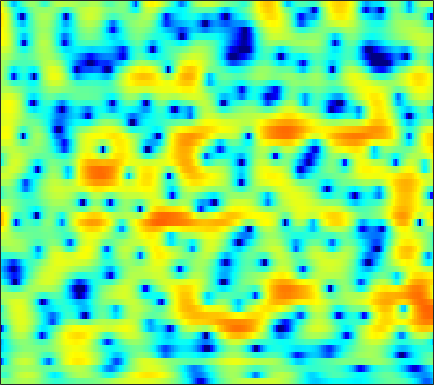

The data file committed next to this chart (first rows):
0.68416, 0.28348, -0.0097622, -0.018799, 0.1179, 0.43605, 0.78915, 1.0689, 1.3866, 1.6446, 1.8063, 1.8659, 1.8496, 1.7336, 1.583, 1.2921, 0.91619, 0.57388, 0.057572, -0.52236, -1.1476, -1.619, -2.233, -2.7091
-2.612, -2.978, -2.759, -1.968, -1.211, -0.1982, 0.7103, 1.294, 1.926, 2.398, 2.706, 2.845, 2.895, 2.805, 2.645, 2.305, 1.818, 1.354, 0.5959, -0.3219, -1.394, -2.3, -3.59, -4.821
-1.517, -1.539, -1.383, -1.063, -0.7564, -0.3017, 0.1603, 0.4836, 0.8561, 1.14, 1.322, 1.385, 1.372, 1.261, 1.101, 0.824, 0.4669, 0.1649, -0.256, -0.6605, -1.007, -1.207, -1.363, -1.375
-13.27, -8.874, -5.311, -2.932, -1.588, -0.1835, 0.8963, 1.531, 2.174, 2.608, 2.833, 2.873, 2.756, 2.435, 2.052, 1.321, 0.3211, -0.6646, -2.34, -4.581, -7.55, -10.09, -11.51, -8.645
-4.41, -4.042, -3.324, -2.489, -1.852, -1.029, -0.2902, 0.1921, 0.7117, 1.101, 1.346, 1.434, 1.417, 1.258, 1.041, 0.6352, 0.09905, -0.3883, -1.114, -1.867, -2.517, -2.827, -2.841, -2.367
-7.246, -6.37, -5.181, -4.066, -3.308, -2.405, -1.638, -1.144, -0.6208, -0.2342, 0.04182, 0.1755, 0.237, 0.1964, 0.1183, -0.03362, -0.1968, -0.3159, -0.4384, -0.487, -0.4427, -0.3365, -0.08878, 0.2753
-8.16, -6.618, -4.912, -3.522, -2.645, -1.667, -0.8819, -0.4112, 0.05059, 0.3319, 0.432, 0.4022, 0.219, -0.1287, -0.474, -1.01, -1.585, -1.96, -2.309, -2.394, -2.147, -1.769, -1.075, -0.2522
-4.254, -3.797, -2.871, -1.801, -0.9784, 0.02143, 0.8482, 1.336, 1.779, 1.971, 1.888, 1.635, 1.035, 0.1037, -0.838, -2.569, -4.984, -7.459, -12.24, -16.3, -11.79, -8.298, -4.99, -2.613
-17.82, -10.91, -5.93, -2.823, -1.132, 0.59, 1.814, 2.481, 3.07, 3.371, 3.331, 3.091, 2.526, 1.655, 0.8134, -0.5585, -2.169, -3.456, -5.008, -5.928, -5.989, -5.599, -4.772, -3.784
-2.962, -2.473, -1.446, -0.1918, 0.7144, 1.796, 2.676, 3.179, 3.613, 3.821, 3.798, 3.618, 3.158, 2.449, 1.798, 0.7948, -0.3606, -1.304, -2.669, -4.215, -5.945, -7.401, -9.756, -12.2
-2.161, -1.341, -0.1999, 0.8805, 1.628, 2.45, 3.085, 3.441, 3.722, 3.764, 3.606, 3.362, 2.863, 2.141, 1.479, 0.4625, -0.693, -1.631, -2.991, -4.457, -6.066, -7.373, -9.17, -10.7
-4.165, -2.164, -0.2013, 1.246, 2.077, 2.926, 3.506, 3.793, 3.974, 3.9, 3.586, 3.204, 2.492, 1.541, 0.6609, -0.7307, -2.334, -3.571, -5.121, -6.31, -6.925, -6.976, -6.761, -6.333
0.2366, 0.8523, 1.625, 2.318, 2.747, 3.194, 3.495, 3.604, 3.64, 3.535, 3.203, 2.78, 1.992, 0.916, -0.1564, -2.043, -4.649, -7.365, -13.02, -30.56, -16.54, -11.46, -7.843, -5.771
1.487, 1.52, 1.565, 1.609, 1.631, 1.67, 1.739, 1.794, 1.84, 1.881, 1.869, 1.795, 1.545, 1.09, 0.6512, -0.1254, -1.101, -1.879, -2.802, -3.339, -3.353, -3.075, -2.541, -2.013
-0.2326, -0.623, -1.25, -1.984, -2.519, -3.123, -3.411, -3.291, -2.778, -2.022, -1.117, -0.4451, 0.297, 0.8589, 1.177, 1.455, 1.617, 1.689, 1.726, 1.75, 1.78, 1.773, 1.746, 1.604
-3.61, -4.429, -5.904, -7.962, -10.01, -13.97, -20.46, -20.91, -13.74, -9.096, -6.003, -4.246, -2.345, -0.827, 0.06978, 1.045, 1.822, 2.285, 2.768, 3.114, 3.331, 3.424, 3.43, 3.296
-6.542, -7.492, -9.021, -10.77, -12.15, -13.82, -14.74, -14.35, -12.66, -10.39, -7.93, -6.225, -4.279, -2.606, -1.519, -0.2593, 0.768, 1.401, 2.116, 2.677, 3.1, 3.327, 3.509, 3.567
-7.841, -8.956, -10.81, -13.32, -15.63, -18.9, -19.66, -17.43, -13.78, -10.73, -8.28, -6.704, -4.875, -3.367, -2.395, -1.264, -0.3091, 0.3191, 1.082, 1.753, 2.339, 2.724, 3.132, 3.43
-6.816, -7.386, -8.543, -10.12, -11.57, -13.32, -13.57, -12.2, -9.909, -7.797, -6.041, -5.021, -3.941, -3.131, -2.673, -2.178, -1.7, -1.266, -0.5887, 0.2169, 1.075, 1.709, 2.478, 3.112
-3.979, -3.499, -3.194, -3.096, -3.087, -3.053, -2.94, -2.747, -2.35, -2.017, -1.795, -1.756, -1.974, -2.55, -3.247, -4.585, -6.05, -6.682, -5.872, -3.691, -1.437, -0.00373, 1.535, 2.648
-0.6151, 0.0332, 0.6547, 1.029, 1.208, 1.338, 1.416, 1.387, 1.292, 1.105, 0.7391, 0.3421, -0.4464, -1.649, -2.905, -5.225, -8.537, -10.85, -9.542, -5.697, -2.661, -0.9848, 0.6171, 1.661
1.497, 1.704, 1.886, 1.955, 1.945, 1.851, 1.715, 1.577, 1.312, 1.031, 0.6711, 0.3396, -0.1675, -0.7624, -1.253, -1.873, -2.356, -2.502, -2.371, -1.891, -1.236, -0.7367, -0.1819, 0.1546
2.992, 2.821, 2.501, 2.1, 1.762, 1.298, 0.829, 0.5417, 0.2178, -0.05367, -0.2552, -0.4051, -0.5952, -0.7748, -0.9035, -1.042, -1.1, -1.101, -1.044, -0.9078, -0.7591, -0.6602, -0.5892, -0.6166
5.094, 4.53, 3.575, 2.404, 1.412, 0.0503, -1.168, -1.82, -2.14, -2.04, -1.747, -1.514, -1.315, -1.227, -1.2, -1.188, -1.129, -1.035, -0.8176, -0.5827, -0.377, -0.3014, -0.3416, -0.5689
7.784, 6.876, 5.295, 3.165, 1.075, -2.735, -8.852, -15.29, -10.47, -5.662, -3.342, -2.432, -1.989, -2.185, -2.612, -3.29, -3.664, -3.407, -2.459, -1.292, -0.3116, 0.1855, 0.434, 0.1333
7.569, 6.707, 5.332, 3.638, 2.152, -0.02218, -2.105, -3.199, -3.503, -3.081, -2.644, -2.658, -3.205, -4.595, -6.478, -10.97, -24.12, -17.82, -8.639, -4.508, -2.115, -0.9802, -0.1606, 0.01175
4.754, 4.23, 3.464, 2.627, 1.959, 1.045, 0.2279, -0.3326, -0.9402, -1.443, -1.924, -2.316, -2.954, -3.743, -4.389, -5.147, -5.478, -5.194, -4.24, -2.979, -1.779, -1.049, -0.3253, 0.1078
1.107, 1.111, 1.061, 0.9032, 0.7099, 0.3416, -0.1105, -0.4707, -0.9906, -1.475, -1.929, -2.201, -2.503, -2.681, -2.721, -2.651, -2.393, -2.085, -1.556, -0.929, -0.2908, 0.156, 0.6807, 1.081
-3.402, -2.169, -1.109, -0.5842, -0.468, -0.5921, -1.026, -1.463, -2.192, -2.934, -3.572, -3.888, -3.994, -3.734, -3.361, -2.713, -1.969, -1.403, -0.6416, 0.07466, 0.7294, 1.17, 1.673, 2.073
-2.798, -1.694, -0.7301, -0.3019, -0.3018, -0.6805, -1.518, -2.45, -4.122, -6.373, -8.97, -10.57, -10.39, -8.26, -6.51, -4.502, -2.874, -1.859, -0.7036, 0.2708, 1.088, 1.603, 2.175, 2.612
1.467, 1.574, 1.627, 1.5, 1.236, 0.5747, -0.4525, -1.572, -3.563, -6.358, -10.04, -12.79, -12.49, -9.348, -7.294, -5.212, -3.614, -2.612, -1.424, -0.3678, 0.5713, 1.185, 1.849, 2.314
3.153, 3.127, 3.092, 2.974, 2.792, 2.363, 1.706, 1.043, -0.04087, -1.275, -2.508, -3.336, -4.152, -4.72, -5.008, -5.278, -5.304, -4.954, -3.977, -2.619, -1.221, -0.3014, 0.6527, 1.259
1.458, 1.895, 2.521, 3.03, 3.271, 3.39, 3.24, 2.983, 2.433, 1.677, 0.7184, -0.1313, -1.508, -3.283, -5.051, -8.508, -14.67, -20.14, -11.91, -6.566, -3.456, -1.897, -0.4836, 0.3269
-4.782, -2.24, 0.1037, 1.642, 2.412, 3.061, 3.335, 3.359, 3.137, 2.691, 2.007, 1.363, 0.2603, -1.093, -2.283, -4.001, -5.49, -5.914, -5.295, -3.897, -2.51, -1.666, -0.8583, -0.4218
-3.317, -1.787, -0.06907, 1.197, 1.881, 2.467, 2.776, 2.823, 2.725, 2.458, 2.069, 1.704, 1.163, 0.5696, 0.1137, -0.4419, -0.8805, -1.088, -1.213, -1.2, -1.161, -1.174, -1.305, -1.592
0.74, 1.178, 1.751, 2.193, 2.405, 2.509, 2.409, 2.221, 1.898, 1.531, 1.217, 1.026, 0.867, 0.7646, 0.7006, 0.6021, 0.4752, 0.3261, 0.08115, -0.2673, -0.7361, -1.189, -1.958, -2.933
2.97, 3.296, 3.545, 3.554, 3.373, 2.873, 2.038, 1.247, 0.005791, -1.143, -1.78, -1.722, -1.143, -0.3494, 0.1954, 0.7194, 0.9768, 0.9955, 0.7821, 0.3005, -0.448, -1.182, -2.372, -3.825
4.203, 4.637, 4.878, 4.729, 4.34, 3.393, 1.857, 0.1927, -3.146, -9.018, -21.88, -11.64, -5.175, -1.991, -0.5419, 0.6519, 1.224, 1.352, 1.134, 0.5276, -0.4681, -1.466, -3.16, -5.257
3.831, 4.315, 4.636, 4.577, 4.293, 3.566, 2.462, 1.371, -0.3181, -1.97, -2.923, -2.843, -2.008, -0.9964, -0.354, 0.2124, 0.4351, 0.3644, -0.02312, -0.7733, -1.903, -3.039, -5.037, -7.723
3.201, 3.63, 3.97, 4.038, 3.927, 3.554, 2.988, 2.452, 1.694, 0.9667, 0.3648, 0.03021, -0.2843, -0.4815, -0.5814, -0.7544, -0.992, -1.269, -1.76, -2.472, -3.426, -4.334, -5.765, -7.388
3.352, 3.732, 4.049, 4.164, 4.105, 3.87, 3.45, 3.029, 2.364, 1.592, 0.7646, 0.1438, -0.6618, -1.383, -1.857, -2.346, -2.697, -2.904, -3.199, -3.591, -4.16, -4.719, -5.67, -6.827
3.859, 4.25, 4.593, 4.727, 4.684, 4.447, 3.986, 3.509, 2.661, 1.577, 0.2532, -0.902, -2.608, -4.372, -5.51, -6.271, -6.07, -5.535, -4.819, -4.334, -4.211, -4.371, -4.976, -6.084
3.763, 4.246, 4.679, 4.857, 4.845, 4.595, 4.109, 3.579, 2.618, 1.339, -0.3481, -2.009, -4.933, -9.434, -15.4, -27.3, -12.51, -8.747, -5.858, -4.208, -3.321, -3.061, -3.144, -3.696
2.482, 3.033, 3.481, 3.654, 3.623, 3.388, 2.958, 2.491, 1.708, 0.7142, -0.5285, -1.613, -3.247, -4.901, -5.91, -6.42, -5.817, -4.942, -3.677, -2.587, -1.762, -1.351, -1.066, -1.05
1.299, 1.623, 1.77, 1.673, 1.463, 1.121, 0.7063, 0.3685, -0.1083, -0.6614, -1.298, -1.794, -2.495, -3.093, -3.366, -3.458, -3.169, -2.747, -1.981, -1.132, -0.3529, 0.1558, 0.6614, 0.9587
1.168, 0.9488, 0.3304, -0.6214, -1.442, -2.452, -3.043, -3.097, -2.933, -2.792, -2.867, -3.144, -3.749, -4.526, -5.04, -5.253, -4.615, -3.655, -2.113, -0.6013, 0.688, 1.475, 2.281, 2.812
1.599, 0.8777, -0.6909, -3.229, -6.074, -12.36, -16.13, -11.01, -6.831, -4.79, -4.063, -4.226, -5.317, -7.788, -11.3, -21.59, -13.08, -7.571, -3.261, -0.4713, 1.479, 2.54, 3.549, 4.176
1.621, 1.026, -0.2088, -1.935, -3.465, -5.43, -6.28, -5.841, -4.722, -3.793, -3.349, -3.342, -3.798, -4.636, -5.299, -5.633, -4.692, -3.326, -1.332, 0.429, 1.818, 2.612, 3.354, 3.749
1.484, 1.252, 0.7345, 0.04806, -0.491, -1.187, -1.707, -1.935, -2.089, -2.141, -2.152, -2.132, -2.123, -2.058, -1.923, -1.585, -1.044, -0.5129, 0.2418, 0.9893, 1.613, 1.965, 2.247, 2.28
1.99, 1.935, 1.682, 1.26, 0.8412, 0.2328, -0.397, -0.8659, -1.414, -1.827, -2.054, -2.084, -1.921, -1.57, -1.223, -0.6783, -0.09917, 0.3218, 0.8317, 1.234, 1.487, 1.559, 1.481, 1.194
3.35, 3.311, 3.025, 2.49, 1.927, 1.008, -0.1196, -1.085, -2.439, -3.681, -4.467, -4.557, -3.944, -2.848, -1.949, -0.8112, 0.1642, 0.7514, 1.356, 1.712, 1.82, 1.729, 1.366, 0.7351
4.86, 4.719, 4.261, 3.498, 2.737, 1.402, -0.345, -2.007, -4.942, -9.354, -17.05, -17.75, -9.988, -5.637, -3.444, -1.345, 0.1433, 0.9567, 1.695, 2.086, 2.141, 1.961, 1.411, 0.4721
5.319, 5.005, 4.355, 3.443, 2.591, 1.204, -0.4487, -1.856, -3.948, -6.109, -7.626, -7.742, -6.436, -4.508, -3.089, -1.469, -0.1993, 0.5353, 1.205, 1.554, 1.576, 1.378, 0.8206, -0.1007
5.444, 4.942, 4.085, 3.015, 2.072, 0.6879, -0.8052, -1.913, -3.264, -4.276, -4.757, -4.686, -4.137, -3.204, -2.4, -1.322, -0.3745, 0.2053, 0.7717, 1.065, 1.077, 0.8986, 0.4154, -0.3336
6.004, 5.321, 4.215, 2.88, 1.718, -0.02926, -2.02, -3.664, -5.878, -7.588, -7.896, -7.099, -5.413, -3.657, -2.482, -1.147, -0.08988, 0.5106, 1.084, 1.388, 1.427, 1.283, 0.8543, 0.1569
6.26, 5.426, 4.112, 2.575, 1.262, -0.7445, -3.169, -5.475, -9.745, -17.66, -18.93, -11.92, -6.961, -3.936, -2.34, -0.7718, 0.3285, 0.9087, 1.418, 1.69, 1.752, 1.67, 1.371, 0.8174
5.396, 4.415, 2.912, 1.221, -0.08692, -1.818, -3.38, -4.38, -5.413, -5.867, -5.497, -4.673, -3.247, -1.851, -0.9722, -0.1062, 0.4187, 0.6351, 0.7337, 0.7277, 0.7228, 0.7483, 0.8059, 0.7973
4.125, 2.969, 1.041, -1.432, -3.601, -6.58, -7.805, -6.939, -5.04, -3.321, -1.891, -1.032, -0.08372, 0.5571, 0.8317, 0.8403, 0.4089, -0.2061, -1.34, -2.547, -3.086, -2.696, -1.458, -0.09699
